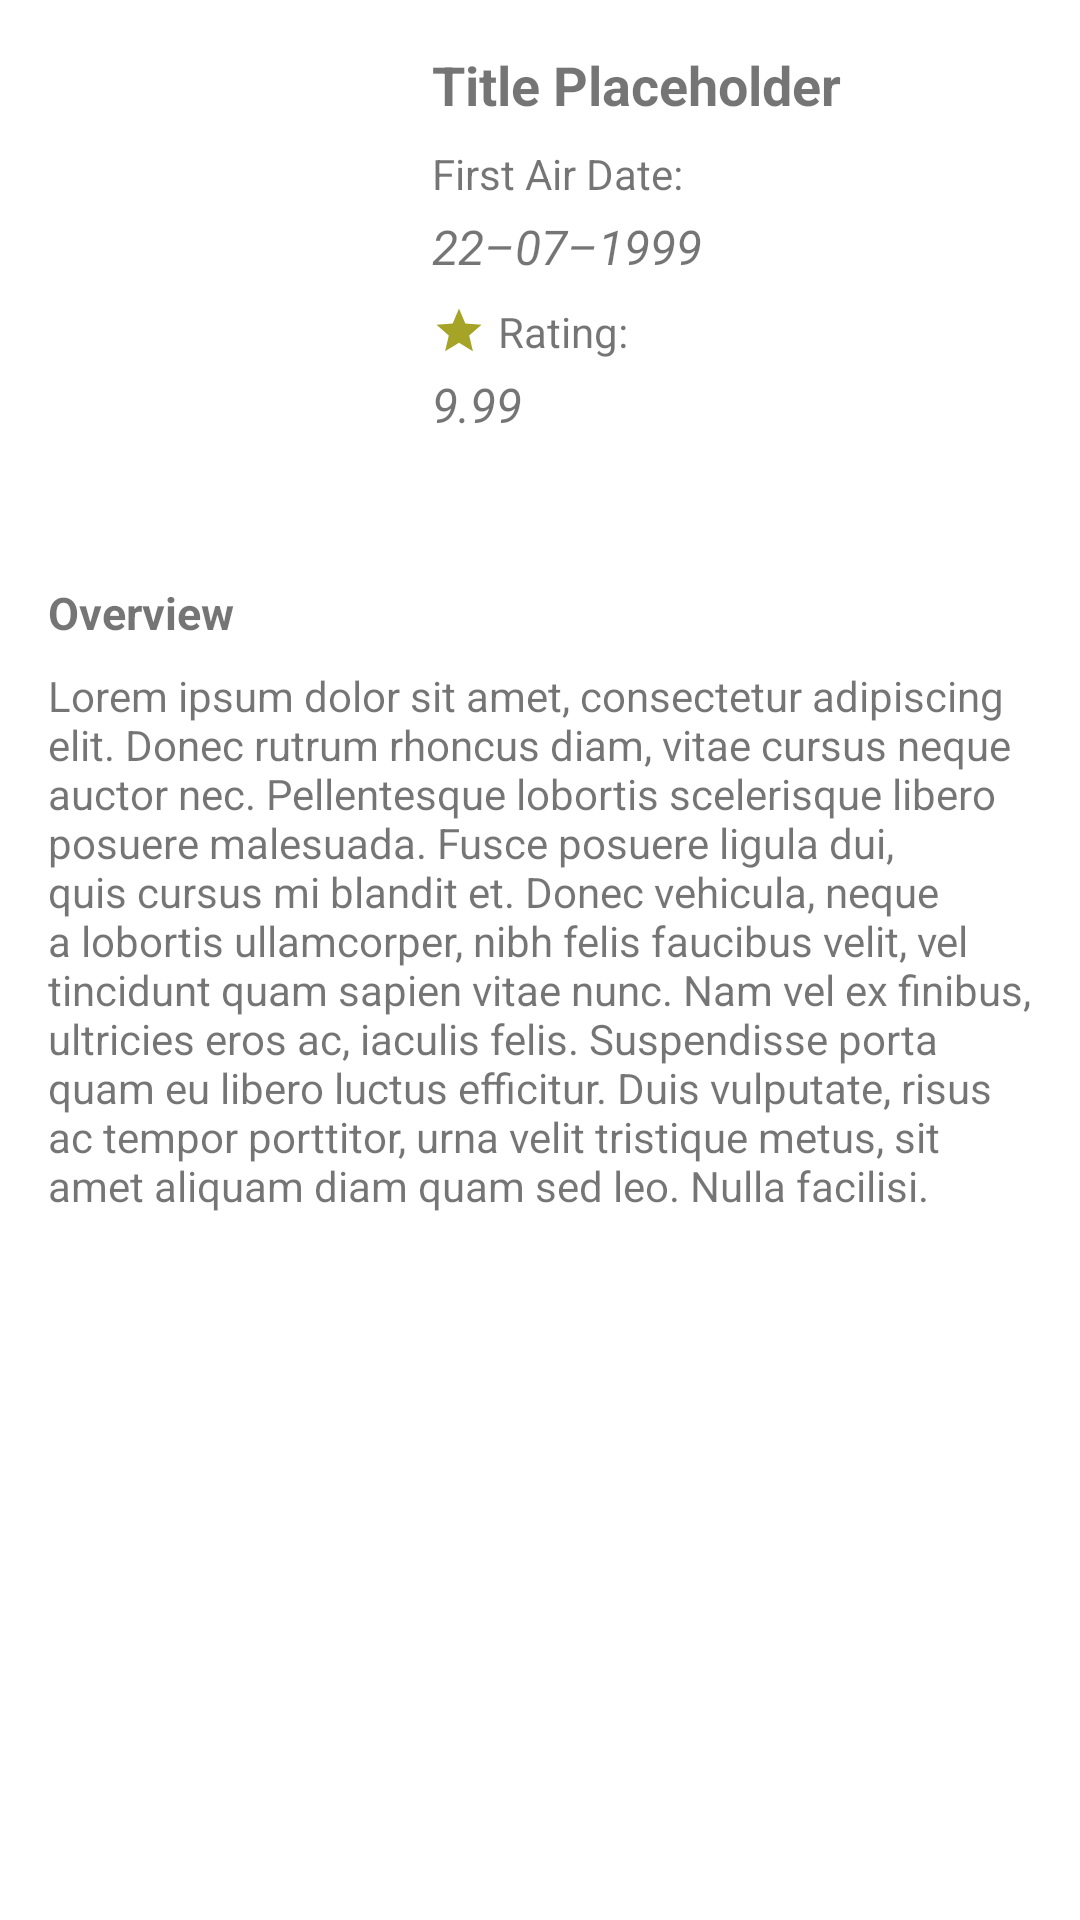

Reconstruct the res/layout file that produces this screen, plus the resources it refers to.
<!-- AndroidManifest.xml: application theme Theme.MovieAndTv -->
<!-- res/layout/content_tv_show_detail.xml -->
<?xml version="1.0" encoding="utf-8"?>
<androidx.constraintlayout.widget.ConstraintLayout xmlns:android="http://schemas.android.com/apk/res/android"
    xmlns:app="http://schemas.android.com/apk/res-auto"
    xmlns:tools="http://schemas.android.com/tools"
    android:layout_width="match_parent"
    android:layout_height="match_parent"
    android:clipToPadding="false"
    android:descendantFocusability="blocksDescendants"
    android:padding="16dp"
    app:layout_behavior="@string/appbar_scrolling_view_behavior">

    <ImageView
        android:id="@+id/img_poster"
        android:layout_width="120dp"
        android:layout_height="170dp"
        android:contentDescription="@string/poster"
        android:scaleType="centerCrop"
        app:layout_constraintBottom_toBottomOf="parent"
        app:layout_constraintStart_toStartOf="parent"
        app:layout_constraintTop_toTopOf="parent"
        app:layout_constraintVertical_bias="0.0"
        tools:src="@drawable/the_boys" />

    <TextView
        android:id="@+id/tv_title"
        android:layout_width="0dp"
        android:layout_height="wrap_content"
        android:layout_marginStart="8dp"
        android:text="@string/placeholder_title"
        android:textSize="18sp"
        android:textStyle="bold"
        app:layout_constraintEnd_toEndOf="parent"
        app:layout_constraintStart_toEndOf="@+id/img_poster"
        app:layout_constraintTop_toTopOf="@+id/img_poster" />

    <TextView
        android:id="@+id/tv_label_first_air_date"
        android:layout_width="wrap_content"
        android:layout_height="wrap_content"
        android:layout_marginTop="8dp"
        android:textSize="14sp"
        android:text="@string/label_first_air_date"
        android:drawablePadding="4dp"
        app:layout_constraintStart_toStartOf="@+id/tv_title"
        app:layout_constraintTop_toBottomOf="@+id/tv_title"
        app:drawableStartCompat="@drawable/ic_calendar_black_18" />

    <TextView
        android:id="@+id/tv_first_air_date"
        android:layout_width="wrap_content"
        android:layout_height="wrap_content"
        android:layout_marginTop="4dp"
        android:textSize="16sp"
        android:textStyle="italic"
        android:text="@string/placeholder_date"
        app:layout_constraintTop_toBottomOf="@id/tv_label_first_air_date"
        app:layout_constraintStart_toStartOf="@id/tv_label_first_air_date"/>

    <TextView
        android:id="@+id/tv_label_rating"
        android:layout_width="wrap_content"
        android:layout_height="wrap_content"
        android:layout_marginTop="8dp"
        android:textSize="14sp"
        android:text="@string/label_rating"
        android:drawablePadding="4dp"
        app:layout_constraintStart_toStartOf="@+id/tv_first_air_date"
        app:layout_constraintTop_toBottomOf="@+id/tv_first_air_date"
        app:drawableStartCompat="@drawable/ic_star_gold_18" />

    <TextView
        android:id="@+id/tv_rating"
        android:layout_width="wrap_content"
        android:layout_height="wrap_content"
        android:layout_marginTop="4dp"
        android:textSize="16sp"
        android:textStyle="italic"
        android:text="@string/placeholder_rating"
        app:layout_constraintTop_toBottomOf="@id/tv_label_rating"
        app:layout_constraintStart_toStartOf="@id/tv_label_rating"/>

    <TextView
        android:id="@+id/tv_label_overview"
        android:layout_width="wrap_content"
        android:layout_height="wrap_content"
        android:layout_marginTop="8dp"
        android:text="@string/label_overview"
        android:textSize="15sp"
        android:textStyle="bold"
        app:layout_constraintEnd_toEndOf="parent"
        app:layout_constraintHorizontal_bias="0.0"
        app:layout_constraintStart_toStartOf="parent"
        app:layout_constraintTop_toBottomOf="@+id/img_poster" />

    <TextView
        android:id="@+id/tv_overview"
        android:layout_width="match_parent"
        android:layout_height="wrap_content"
        android:text="@string/placeholder_overview"
        android:layout_marginTop="8dp"
        app:layout_constraintTop_toBottomOf="@id/tv_label_overview"
        app:layout_constraintStart_toStartOf="parent"
        app:layout_constraintEnd_toEndOf="parent"/>

</androidx.constraintlayout.widget.ConstraintLayout>
<!-- resources referenced by this layout -->
<resources>
  <!-- drawable ic_star_gold_18 (drawable) -->
  <vector
      android:height="18dp"
      android:tint="#A5A427"
      android:viewportHeight="24"
      android:viewportWidth="24"
      android:width="18dp"
      xmlns:android="http://schemas.android.com/apk/res/android">
      <path android:fillColor="@android:color/white" android:pathData="M12,17.27L18.18,21l-1.64,-7.03L22,9.24l-7.19,-0.61L12,2 9.19,8.63 2,9.24l5.46,4.73L5.82,21z"/>
  </vector>
  <string name="label_first_air_date">First Air Date:</string>
  <string name="label_overview">Overview</string>
  <string name="label_rating">Rating:</string>
  <string name="placeholder_date">22–07–1999</string>
  <string name="placeholder_overview">Lorem ipsum dolor sit amet, consectetur adipiscing elit. Donec rutrum rhoncus diam, vitae cursus neque auctor nec. Pellentesque lobortis scelerisque libero posuere malesuada. Fusce posuere ligula dui, quis cursus mi blandit et. Donec vehicula, neque a lobortis ullamcorper, nibh felis faucibus velit, vel tincidunt quam sapien vitae nunc. Nam vel ex finibus, ultricies eros ac, iaculis felis. Suspendisse porta quam eu libero luctus efficitur. Duis vulputate, risus ac tempor porttitor, urna velit tristique metus, sit amet aliquam diam quam sed leo. Nulla facilisi.</string>
  <string name="placeholder_rating">9.99</string>
  <string name="placeholder_title">Title Placeholder</string>
  <string name="poster">Poster</string>
  <style name="Theme.MovieAndTv" parent="Theme.MaterialComponents.DayNight.DarkActionBar">
          
          <item name="colorPrimary">@color/indigo_500</item>
          <item name="colorPrimaryVariant">@color/indigo_700</item>
          <item name="colorOnPrimary">@color/white</item>
          
          <item name="colorSecondary">@color/bluegray_200</item>
          <item name="colorSecondaryVariant">@color/bluegray_700</item>
          <item name="colorOnSecondary">@color/black</item>
          
          <item name="android:statusBarColor" tools:targetApi="l">?attr/colorPrimaryVariant</item>
          
      </style>
  <!-- not gathered from this repository: default colours our renderer supplied (Android Studio template values) -->
  <color name="black">#FF000000</color>
  <color name="white">#FFFFFFFF</color>
</resources>
